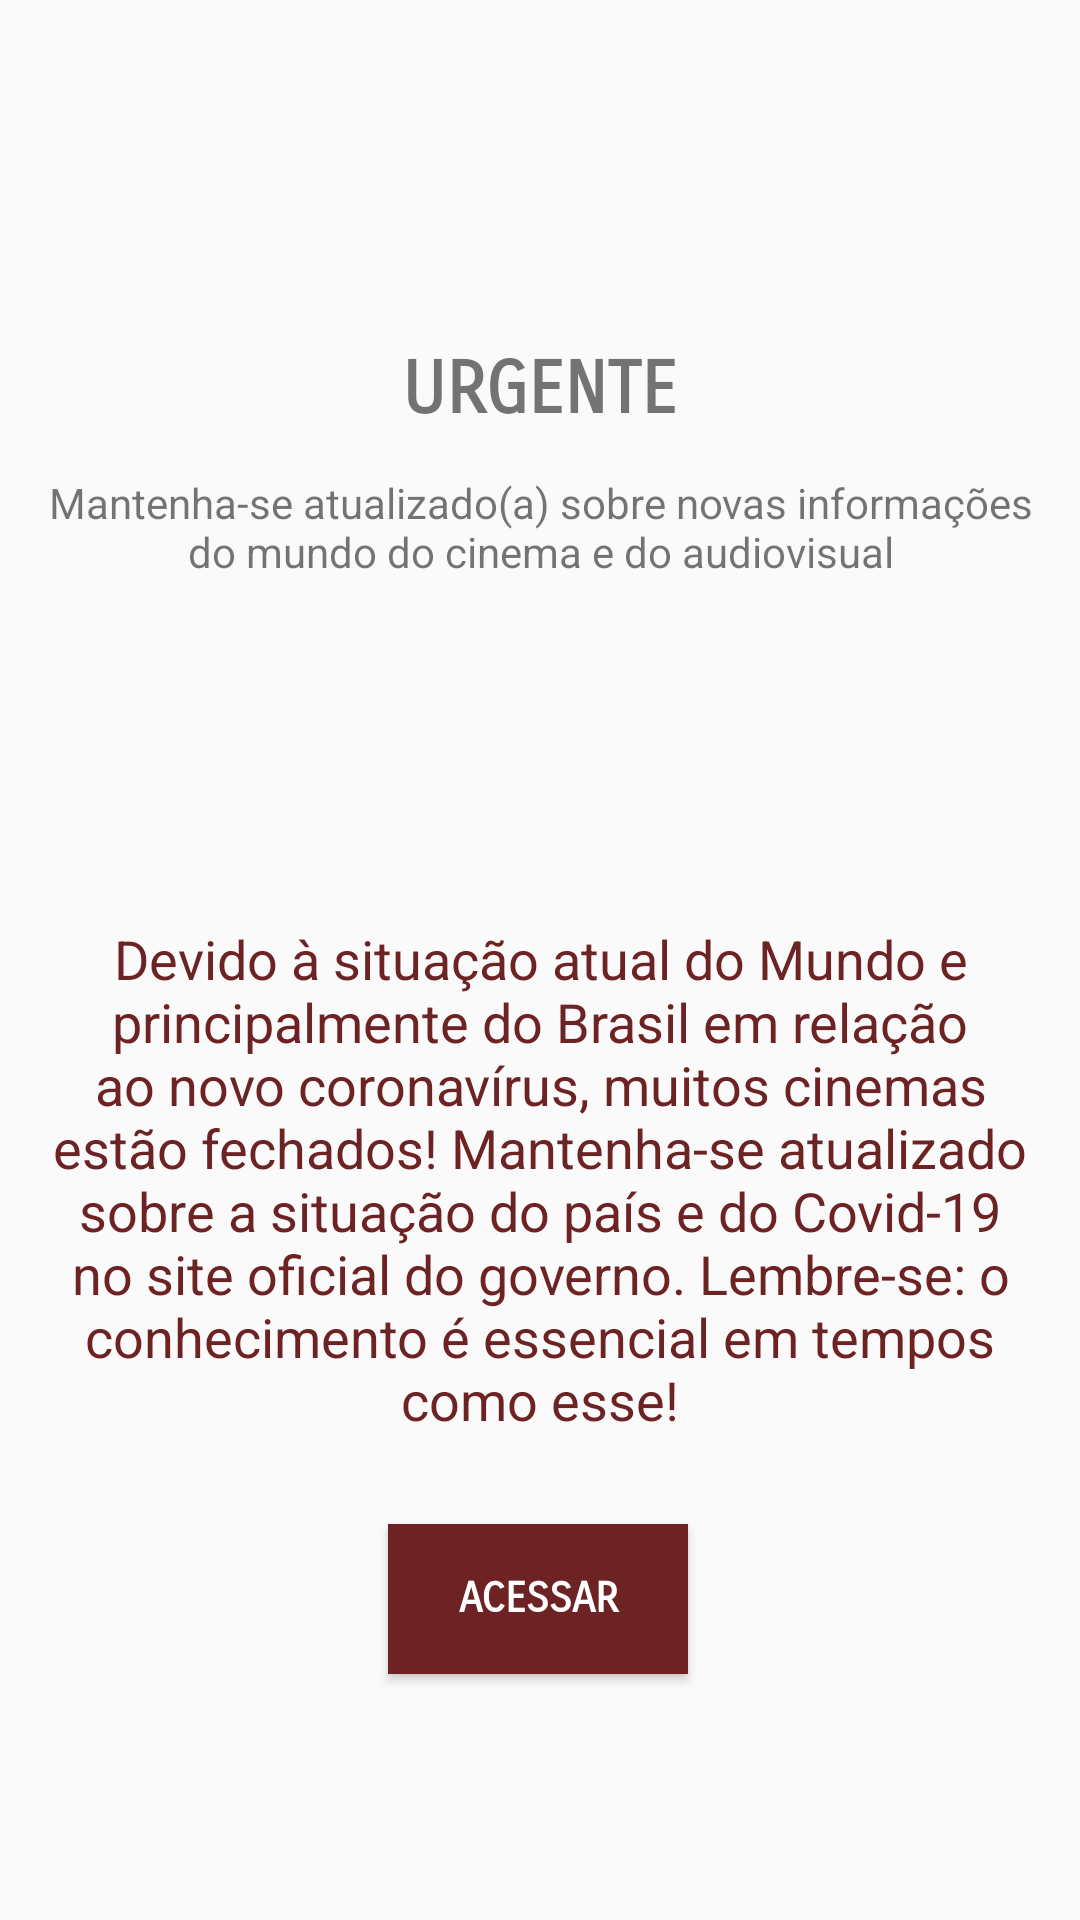

Android layout source for this screen:
<!-- AndroidManifest.xml: application theme AppTheme -->
<!-- res/layout/activity_urgente.xml -->
<?xml version="1.0" encoding="utf-8"?>
<androidx.constraintlayout.widget.ConstraintLayout xmlns:android="http://schemas.android.com/apk/res/android"
    xmlns:app="http://schemas.android.com/apk/res-auto"
    xmlns:tools="http://schemas.android.com/tools"
    android:layout_width="match_parent"
    android:layout_height="match_parent"
    tools:context="com.example.cinema_sensor.UrgenteActivity">

    <ImageView
        android:id="@+id/imageView5"
        android:layout_width="55dp"
        android:layout_height="55dp"
        android:layout_marginTop="45dp"
        app:layout_constraintEnd_toEndOf="parent"
        app:layout_constraintStart_toStartOf="parent"
        app:layout_constraintTop_toTopOf="parent"
        app:srcCompat="@drawable/alarm" />

    <TextView
        android:id="@+id/textView7"
        android:layout_width="wrap_content"
        android:layout_height="wrap_content"
        android:fontFamily="sans-serif-smallcaps"
        android:text="@string/titulo_pag_urgente"
        android:textSize="24sp"
        android:textStyle="bold"
        app:layout_constraintBottom_toBottomOf="parent"
        app:layout_constraintEnd_toEndOf="parent"
        app:layout_constraintStart_toStartOf="parent"
        app:layout_constraintTop_toBottomOf="@+id/imageView5"
        app:layout_constraintVertical_bias="0.03" />

    <TextView
        android:id="@+id/textView8"
        android:layout_width="330dp"
        android:layout_height="43dp"
        android:layout_marginBottom="136dp"
        android:gravity="center"
        android:text="@string/desc_pag_urgente"
        app:layout_constraintBottom_toBottomOf="parent"
        app:layout_constraintEnd_toEndOf="parent"
        app:layout_constraintStart_toStartOf="parent"
        app:layout_constraintTop_toBottomOf="@+id/textView7"
        app:layout_constraintVertical_bias="0.032" />

    <TextView
        android:id="@+id/textView10"
        android:layout_width="349dp"
        android:layout_height="173dp"
        android:gravity="center"
        android:text="@string/texto_urgente"
        android:textColor="#6D2323"
        android:textSize="18sp"
        app:layout_constraintBottom_toBottomOf="parent"
        app:layout_constraintEnd_toEndOf="parent"
        app:layout_constraintStart_toStartOf="parent"
        app:layout_constraintTop_toBottomOf="@+id/textView8"
        app:layout_constraintVertical_bias="0.406" />

    <Button
        android:id="@+id/btn_link"
        android:layout_width="100dp"
        android:layout_height="50dp"
        android:background="#6D2323"
        android:fontFamily="sans-serif-smallcaps"
        android:onClick="RedirecionarSite"
        android:text="@string/botao_acessar"
        android:textColor="#FFFFFF"
        android:textSize="14sp"
        android:textStyle="bold"
        app:layout_constraintBottom_toBottomOf="parent"
        app:layout_constraintEnd_toEndOf="parent"
        app:layout_constraintHorizontal_bias="0.498"
        app:layout_constraintStart_toStartOf="parent"
        app:layout_constraintTop_toBottomOf="@+id/textView10"
        app:layout_constraintVertical_bias="0.257" />

    <ImageView
        android:id="@+id/imageView8"
        android:layout_width="68dp"
        android:layout_height="67dp"
        app:layout_constraintBottom_toBottomOf="parent"
        app:layout_constraintEnd_toEndOf="parent"
        app:layout_constraintHorizontal_bias="0.498"
        app:layout_constraintStart_toStartOf="parent"
        app:layout_constraintTop_toTopOf="parent"
        app:layout_constraintVertical_bias="0.385"
        app:srcCompat="@drawable/coronavirus" />

</androidx.constraintlayout.widget.ConstraintLayout>
<!-- resources referenced by this layout -->
<resources>
  <string name="botao_acessar">ACESSAR</string>
  <string name="desc_pag_urgente">Mantenha-se atualizado(a) sobre novas informações do mundo do cinema e do audiovisual</string>
  <string name="texto_urgente">Devido à situação atual do Mundo e principalmente do Brasil em relação ao novo coronavírus, muitos cinemas estão fechados! Mantenha-se atualizado sobre a situação do país e do Covid-19 no site oficial do governo. Lembre-se: o conhecimento é essencial em tempos como esse!</string>
  <string name="titulo_pag_urgente">URGENTE</string>
  <style name="AppTheme" parent="Theme.AppCompat.Light.NoActionBar">
          
          <item name="colorPrimary">@color/colorPrimary</item>
          <item name="colorPrimaryDark">@color/colorPrimaryDark</item>
          <item name="colorAccent">@color/colorAccent</item>
      </style>
  <color name="colorPrimary">#6200EE</color>
  <color name="colorPrimaryDark">#6D2323</color>
  <color name="colorAccent">#03DAC5</color>
</resources>
